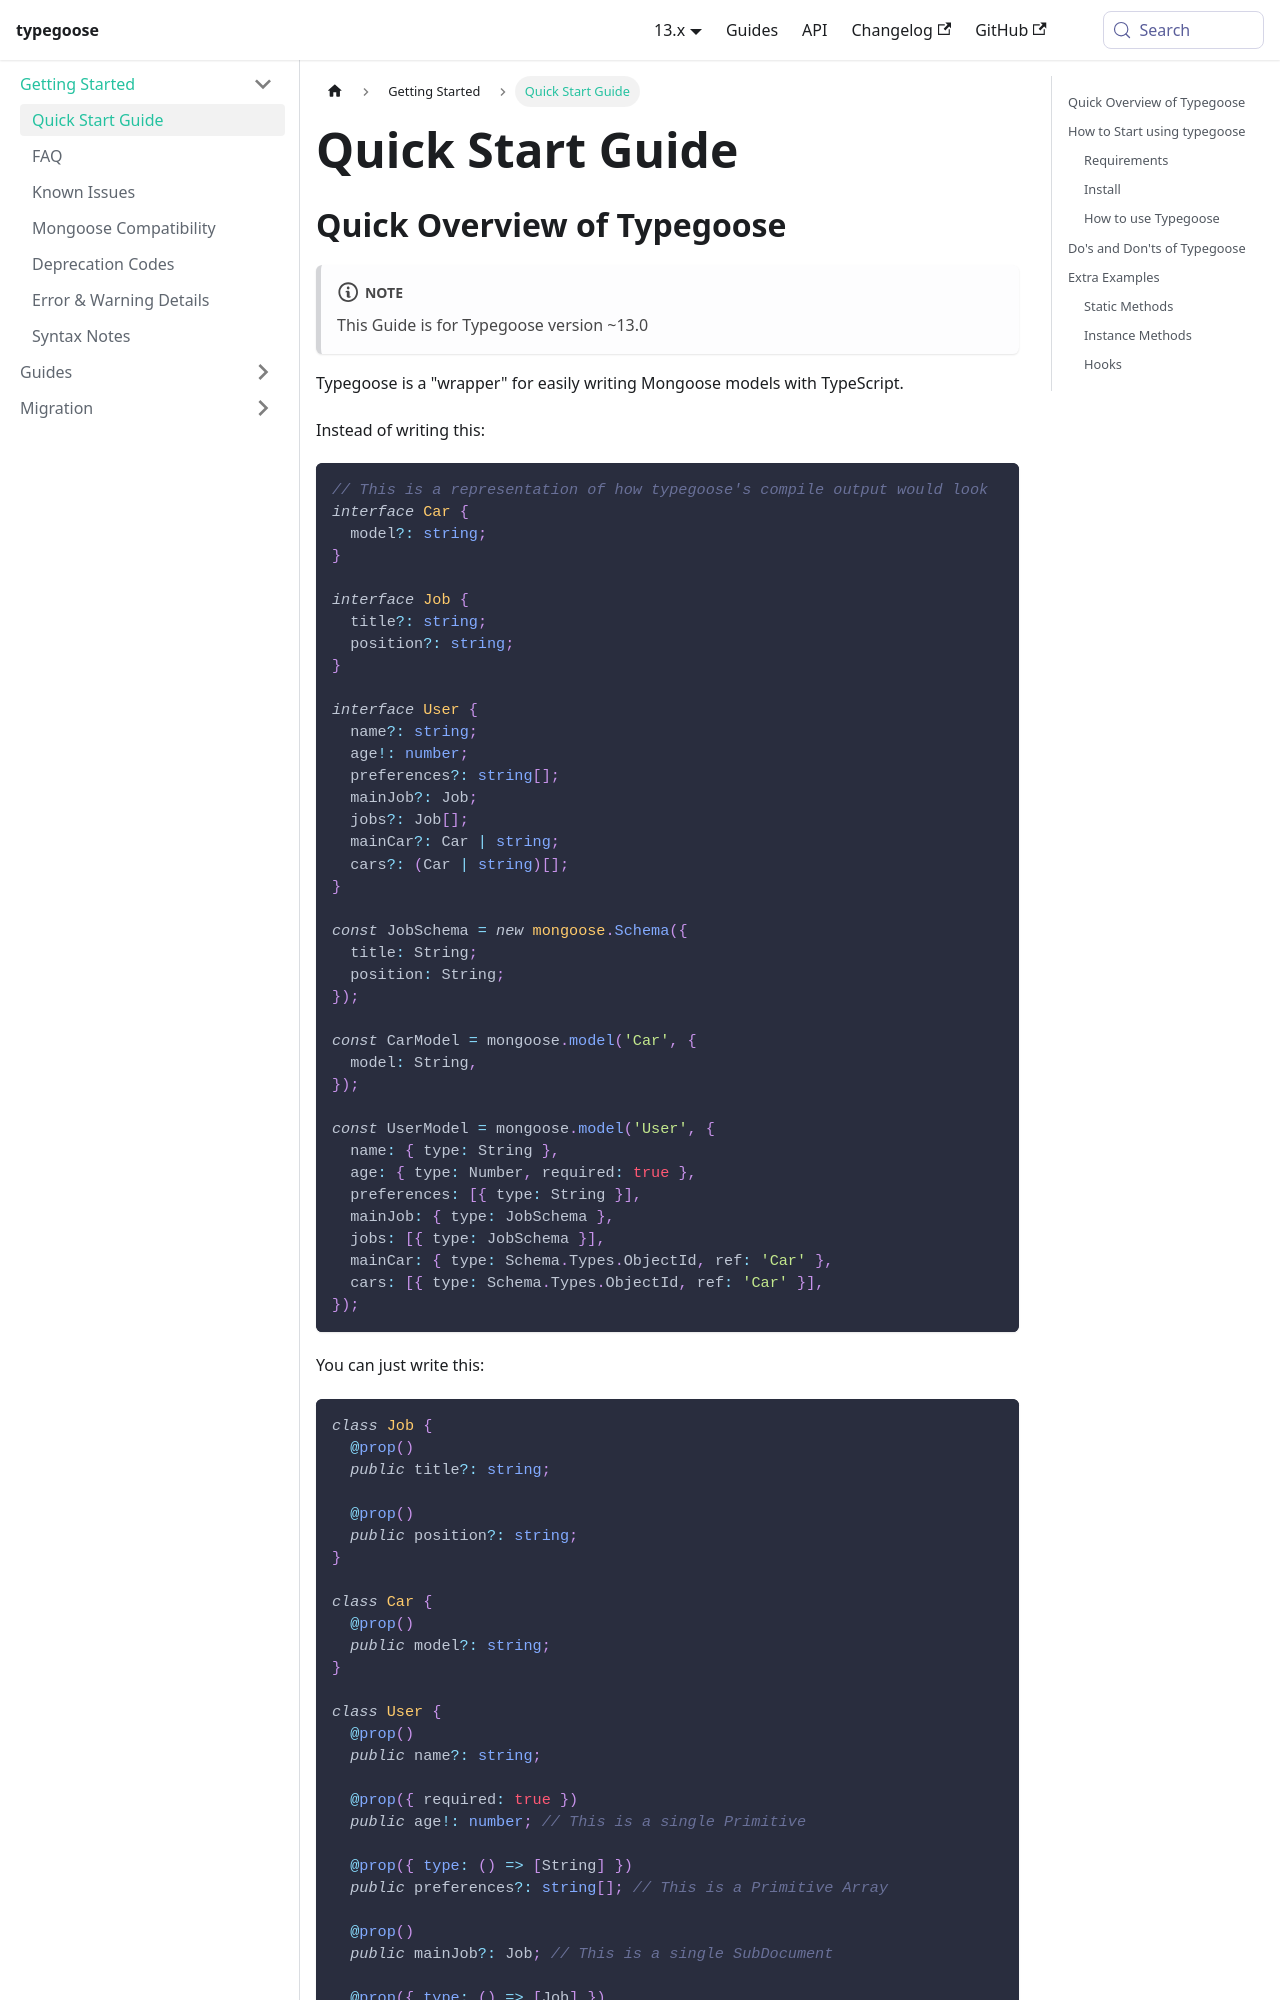

repository: typegoose/typegoose · page: docs/guides/quick-start-guide/index.html · generator: docusaurus

---
id: quick-start-guide
title: 'Quick Start Guide'
---

## Quick Overview of Typegoose

:::note
This Guide is for Typegoose version ~13.0
:::

Typegoose is a "wrapper" for easily writing Mongoose models with TypeScript.

Instead of writing this:

```ts
// This is a representation of how typegoose's compile output would look
interface Car {
  model?: string;
}

interface Job {
  title?: string;
  position?: string;
}

interface User {
  name?: string;
  age!: number;
  preferences?: string[];
  mainJob?: Job;
  jobs?: Job[];
  mainCar?: Car | string;
  cars?: (Car | string)[];
}

const JobSchema = new mongoose.Schema({
  title: String;
  position: String;
});

const CarModel = mongoose.model('Car', {
  model: String,
});

const UserModel = mongoose.model('User', {
  name: { type: String },
  age: { type: Number, required: true },
  preferences: [{ type: String }],
  mainJob: { type: JobSchema },
  jobs: [{ type: JobSchema }],
  mainCar: { type: Schema.Types.ObjectId, ref: 'Car' },
  cars: [{ type: Schema.Types.ObjectId, ref: 'Car' }],
});
```

You can just write this:

```ts
class Job {
  @prop()
  public title?: string;

  @prop()
  public position?: string;
}

class Car {
  @prop()
  public model?: string;
}

class User {
  @prop()
  public name?: string;

  @prop({ required: true })
  public age!: number; // This is a single Primitive

  @prop({ type: () => [String] })
  public preferences?: string[]; // This is a Primitive Array

  @prop()
  public mainJob?: Job; // This is a single SubDocument

  @prop({ type: () => [Job] })
  public jobs?: Job[]; // This is a SubDocument Array

  @prop({ ref: () => Car })
  public mainCar?: Ref<Car>; // This is a single Reference

  @prop({ ref: () => Car })
  public cars?: Ref<Car>[]; // This is a Reference Array
}
```
